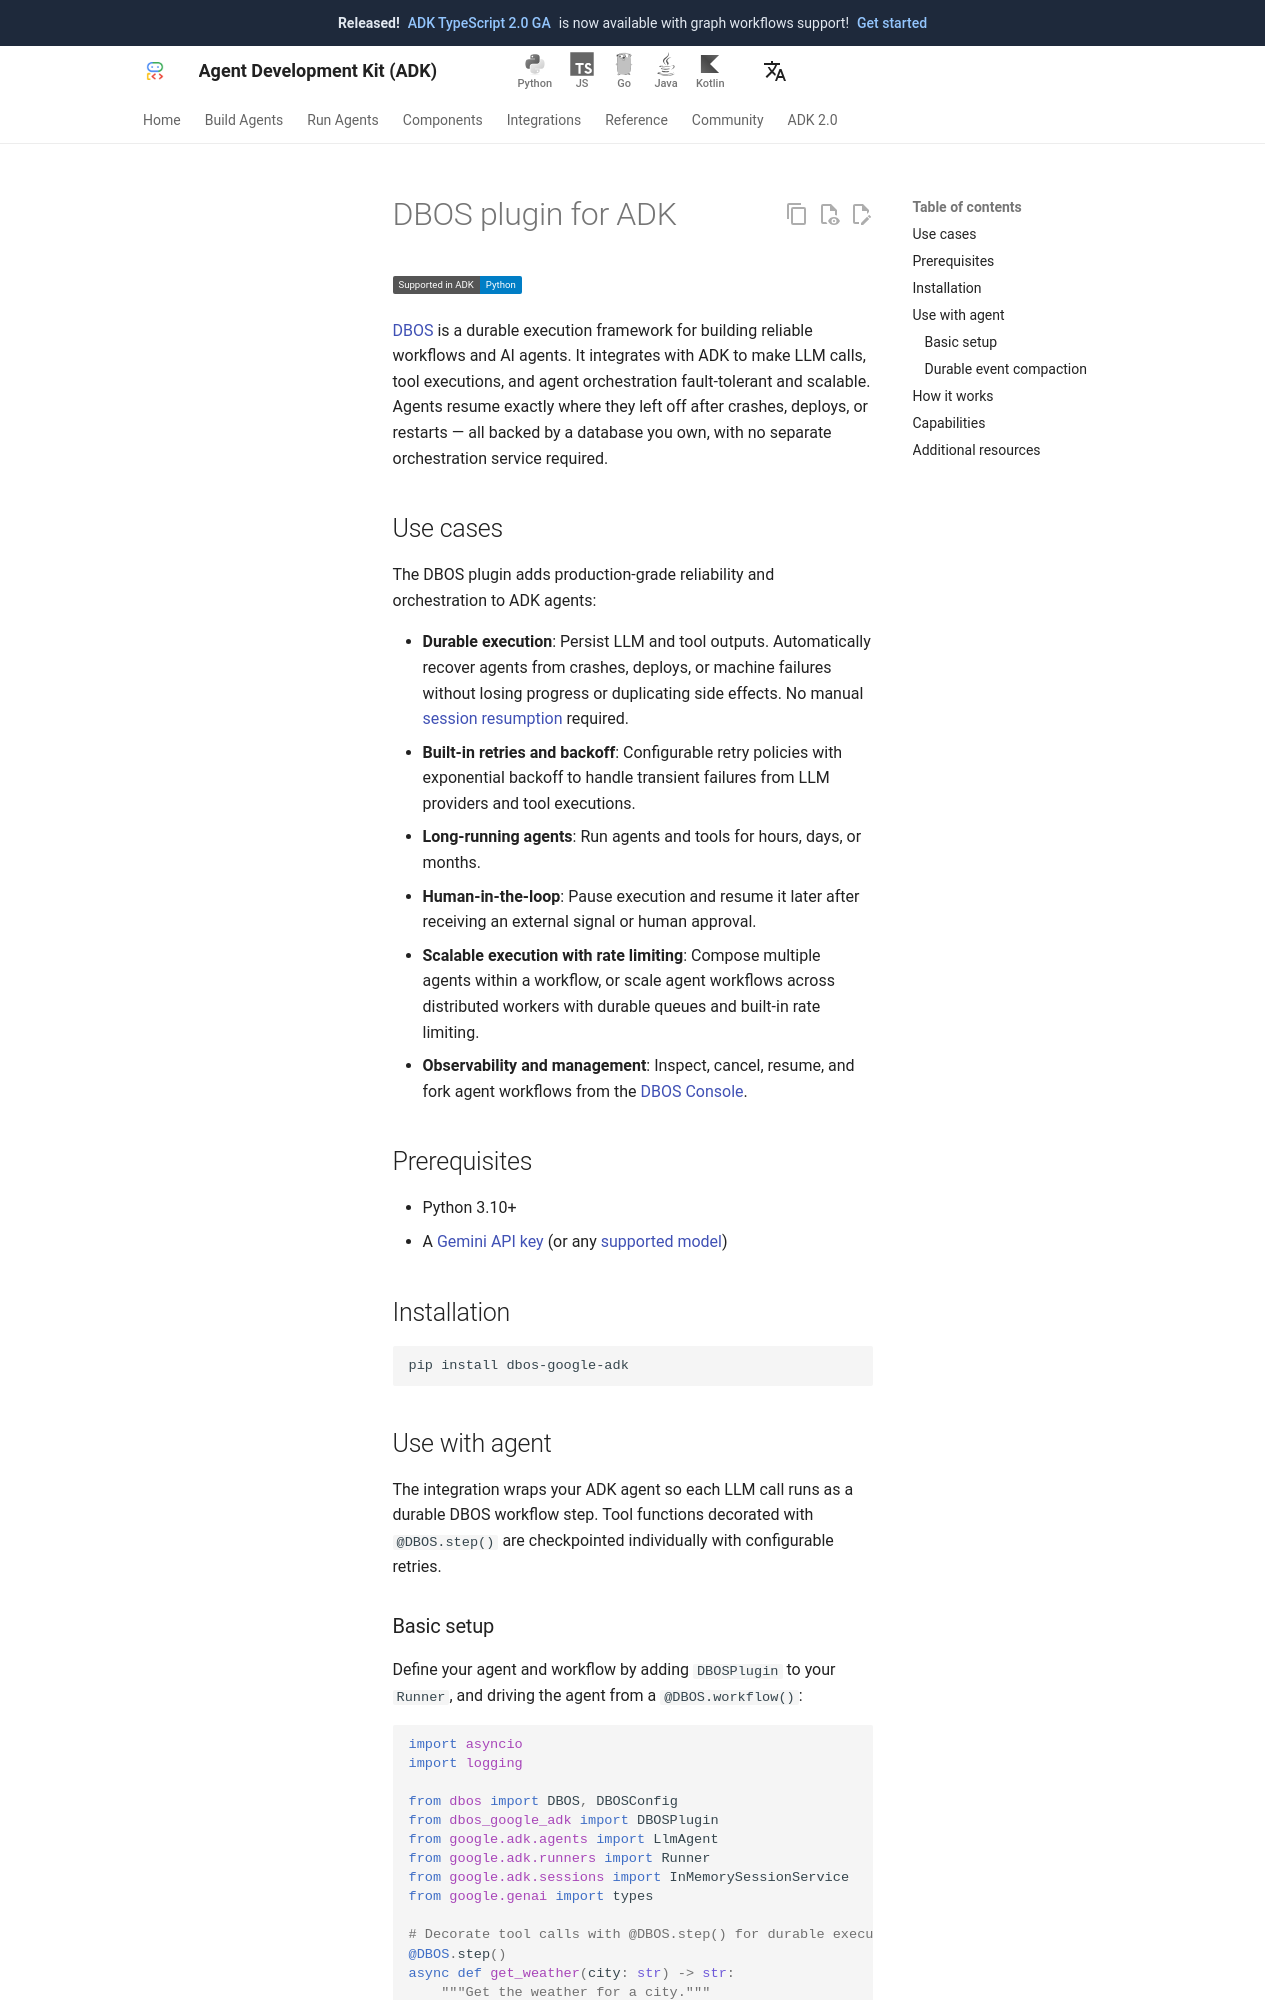

repository: adk-labs/adk-docs · page: integrations/dbos/index.html · generator: mkdocs

---
catalog_title: DBOS
catalog_description: Resilient, scalable, long-running agents with human approvals and safe versioning
catalog_icon: /integrations/assets/dbos.png
catalog_tags: ["resilience"]
---

# DBOS plugin for ADK

<div class="language-support-tag">
  <span class="lst-supported">Supported in ADK</span><span class="lst-python">Python</span>
</div>

[DBOS](https://dbos.dev) is a durable execution framework for building reliable
workflows and AI agents. It integrates with ADK to make LLM calls, tool
executions, and agent orchestration fault-tolerant and scalable. Agents resume
exactly where they left off after crashes, deploys, or restarts — all backed by
a database you own, with no separate orchestration service required.

## Use cases

The DBOS plugin adds production-grade reliability and orchestration to ADK agents:

- **Durable execution**: Persist LLM and tool outputs. Automatically recover
  agents from crashes, deploys, or machine failures without losing progress or
  duplicating side effects. No manual
  [session resumption](/runtime/resume/#resume-a-stopped-workflow) required.
- **Built-in retries and backoff**: Configurable retry policies with exponential
  backoff to handle transient failures from LLM providers and tool executions.
- **Long-running agents**: Run agents and tools for hours, days, or months.
- **Human-in-the-loop**: Pause execution and resume it later after receiving an
  external signal or human approval.
- **Scalable execution with rate limiting**: Compose multiple agents within a
  workflow, or scale agent workflows across distributed workers with durable
  queues and built-in rate limiting.
- **Observability and management**: Inspect, cancel, resume, and fork agent
  workflows from the [DBOS Console](https://docs.dbos.dev/production/workflow-management).

## Prerequisites

- Python 3.10+
- A [Gemini API key](https://aistudio.google.com/app/api-keys) (or any
  [supported model](/agents/models/))

## Installation

```bash
pip install dbos-google-adk
```

## Use with agent

The integration wraps your ADK agent so each LLM call runs as a durable DBOS
workflow step. Tool functions decorated with `@DBOS.step()` are checkpointed
individually with configurable retries.
